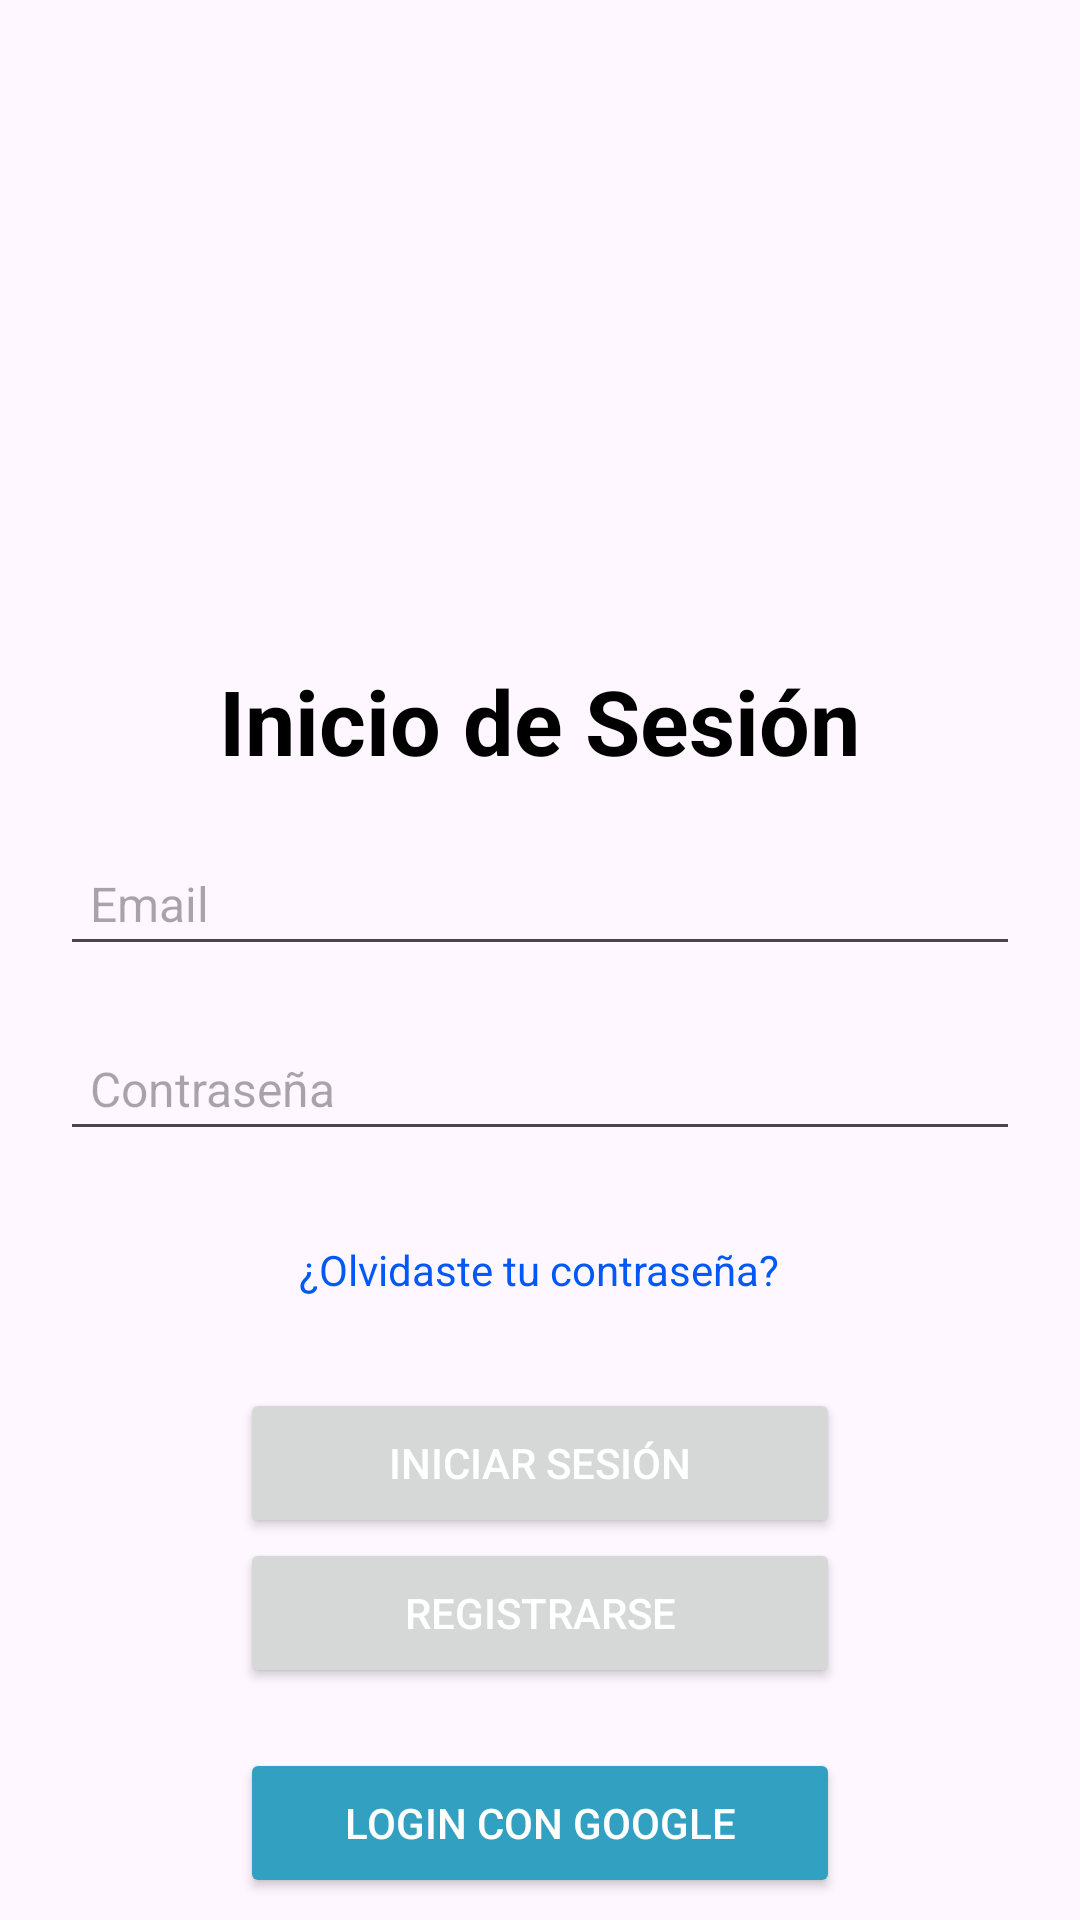

The Android layout XML behind this screen, and the referenced resources:
<!-- AndroidManifest.xml: application theme Theme.Practica10_EliasJorge -->
<!-- res/layout/activity_main.xml -->
<?xml version="1.0" encoding="utf-8"?>
<LinearLayout xmlns:android="http://schemas.android.com/apk/res/android"
    xmlns:app="http://schemas.android.com/apk/res-auto"
    xmlns:tools="http://schemas.android.com/tools"
    android:id="@+id/main"
    android:layout_width="match_parent"
    android:layout_height="match_parent"
    android:orientation="vertical"
    tools:context=".MainActivity">

    <ImageView
        android:layout_width="150dp"
        android:layout_height="150dp"
        android:layout_gravity="center"
        android:src="@drawable/login"
        android:contentDescription="@string/app_name"
        android:layout_marginTop="50dp"
        android:layout_marginBottom="20dp" />

    <TextView
        android:layout_width="wrap_content"
        android:layout_height="wrap_content"
        android:text="Inicio de Sesión"
        android:textSize="30sp"
        android:textColor="@color/black"
        android:layout_gravity="center"
        android:textStyle="bold"
        android:layout_marginBottom="20dp" />

    <EditText
        android:id="@+id/edtEmail"
        android:layout_width="match_parent"
        android:layout_height="wrap_content"
        android:hint="Email"
        android:inputType="textEmailAddress"
        android:padding="10dp"
        android:layout_marginBottom="20dp"
        android:layout_marginStart="20dp"
        android:textSize="16sp"
        android:layout_marginEnd="20dp" />

    <EditText
        android:id="@+id/edtPassword"
        android:layout_width="match_parent"
        android:layout_height="wrap_content"
        android:hint="Contraseña"
        android:inputType="textPassword"
        android:padding="10dp"
        android:textSize="16sp"
        android:layout_marginBottom="30dp"
        android:layout_marginStart="20dp"
        android:layout_marginEnd="20dp" />

    <TextView
        android:id="@+id/txtForgotPassword"
        android:layout_width="wrap_content"
        android:layout_height="wrap_content"
        android:text="¿Olvidaste tu contraseña?"
        android:textSize="14sp"
        android:textColor="#0058F6"
        android:layout_gravity="center"
        android:layout_marginBottom="30dp" />

    <Button
        android:id="@+id/btnLogin"
        android:layout_width="200dp"
        android:layout_height="50dp"
        android:text="Iniciar Sesión"
        android:layout_gravity="center"
        android:textColor="@android:color/white"
        android:layout_marginHorizontal="20dp"/>

    <Button
        android:id="@+id/btnRegister"
        android:layout_width="200dp"
        android:layout_height="50dp"
        android:text="Registrarse"
        android:layout_gravity="center"
        android:textColor="@android:color/white"
        android:layout_marginHorizontal="20dp" />

    <Button
        android:id="@+id/btnLoginGoogle"
        android:layout_width="200dp"
        android:layout_height="50dp"
        android:text="Login con Google"
        android:layout_gravity="center"
        android:textColor="@android:color/white"
        android:backgroundTint="#32A1C1"
        android:layout_marginTop="20dp"
        android:layout_marginHorizontal="20dp" />

</LinearLayout>
<!-- resources referenced by this layout -->
<resources>
  <string name="app_name">Practica10_EliasJorge</string>
  <style name="Theme.Practica10_EliasJorge" parent="Base.Theme.Practica10_EliasJorge" />
  <style name="Base.Theme.Practica10_EliasJorge" parent="Theme.Material3.DayNight.NoActionBar">
          
          
      </style>
  <!-- not gathered from this repository: default colours our renderer supplied (Android Studio template values) -->
  <color name="black">#FF000000</color>
</resources>
